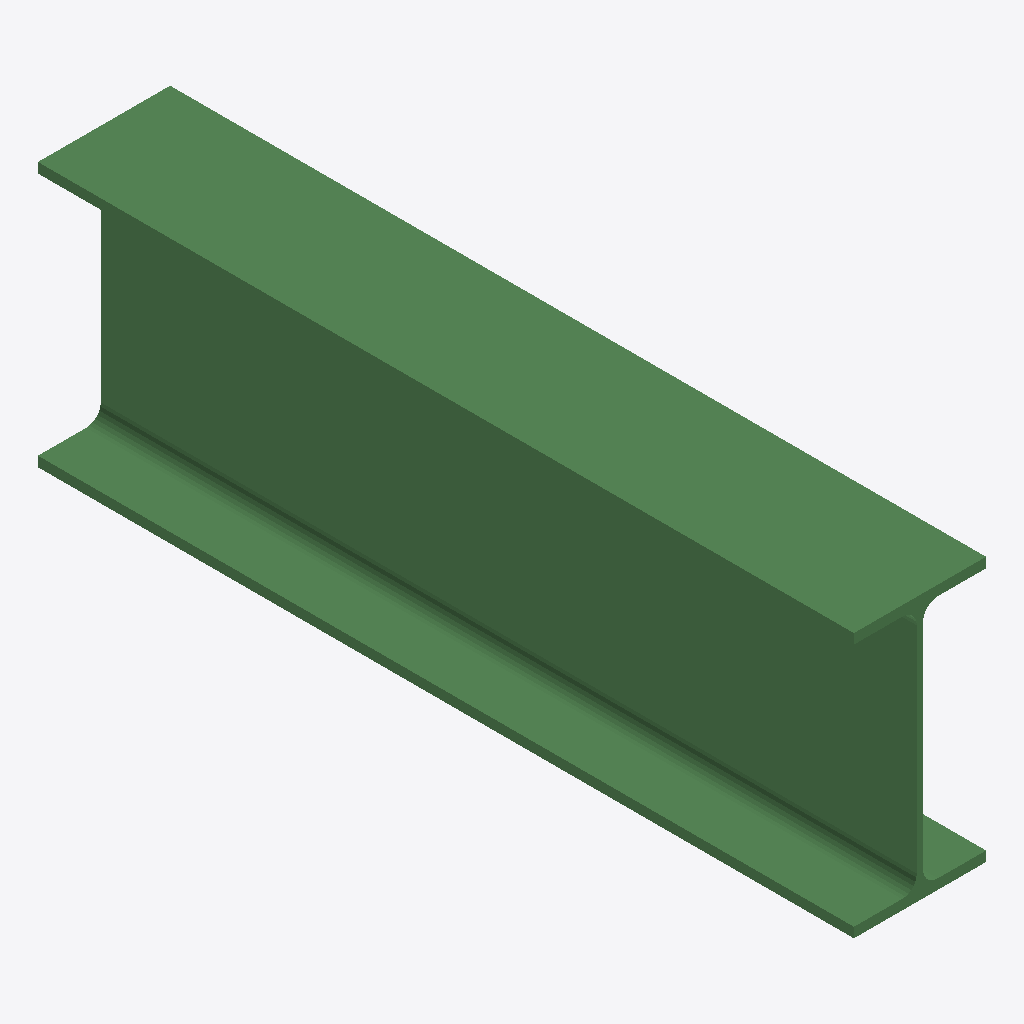
Isometric view of an IFC building model (IFC-SPF (STEP), schema IFC2X3, length unit millimetre), seen from the south-west, elements coloured by IFC class: 1 beam (green).
Extent 0.135 m × 0.833 m × 0.270 m (x, y, z). Storeys (1): Undefined at 0.00 m. Elements (1): 1 IfcBeam.

HEADER;
FILE_DESCRIPTION(('ViewDefinition[AISC_Steel_Detailing]','Option [BaseQuantities:Off]','Option [GridExport:On]','Option [Assemblies:Off]','Option [Bolts:On]','Option [Rebars:On]','Option [PourObjects:Off]','Option [Welds:On]','Option [SurfaceTreatments:On]','Option [LocationBy:0]','Option [ViewColors:Off]','Option [SectionedSpine:Off]','[2 more]'),'2;1');
FILE_NAME('b_570_Qty_17.ifc','2026-05-16T11:52:48',('GIOVANNIPC\\gcorrea'),('Structural Designer'),'IFC Database version: Work','Tekla Structures 2020 Service Pack 5, IFC Export','');
FILE_SCHEMA(('IFC2X3'));
ENDSEC;
DATA;
#37=IFCPROJECT('2G7ZFDNE16yBDU14FA92Me',#5,'Proyecto',$,$,$,$,(#11),#36);
#39=IFCSITE('2xvEzEinjBTea80yOTcujY',#5,'Obra',$,$,#38,$,$,.ELEMENT.,$,$,$,$,$);
#41=IFCBUILDING('3YbU7Qjgr8ZvBIDnTeplAM',#5,'Undefined',$,$,#40,$,$,.ELEMENT.,$,$,$);
#43=IFCBUILDINGSTOREY('29hdEUCErFze9E_VIAceOd',#5,'Undefined',$,$,#42,$,$,.ELEMENT.,0.0);
#60=IFCBEAM('2buQN5ae9Ao830iBngKhUW',#44,'BEAM','IPE270','IPE270',#48,#59,'IDa5e1a5c5-9282-4ac8-80c0-b0bc6a52b7a0');
ENDSEC;
